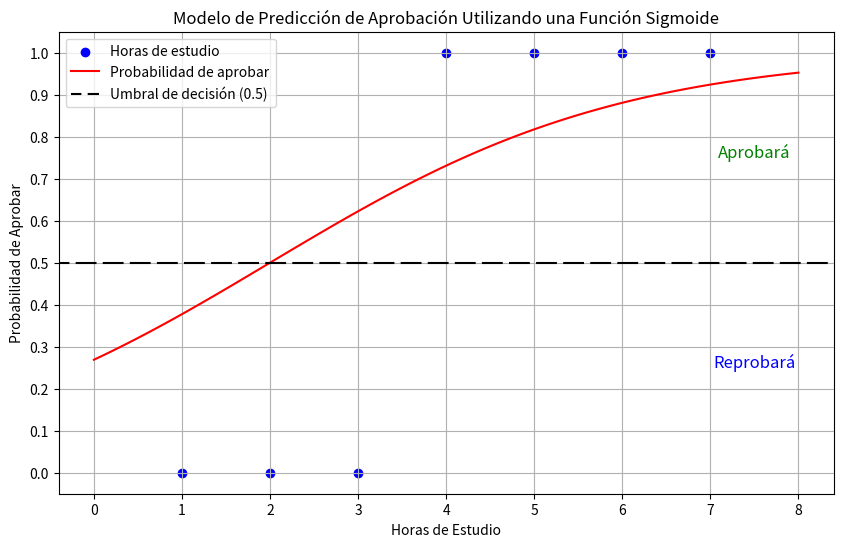

This figure's Python source:
import numpy as np
import matplotlib.pyplot as plt

def funcion_Sigmoide(z):
    """
    Calcula la función sigmoide para una entrada z.
    """
    return 1 / (1 + np.exp(-z))


# Inicialización de parámetros
w = 0.5  # Peso que ajusta la influencia de las horas de estudio
b = -1   # Sesgo para ajustar la posición de la función sigmoide


def prediccion(x):
    """
    Calcula la probabilidad de aprobar en función de las horas de estudio.
    """
    return funcion_Sigmoide(w * x + b)


# Datos de horas de estudio y resultados de aprobación
horas_estudio = np.array([1, 2, 3, 4, 5, 6, 7])
aprobado = np.array([0, 0, 0, 1, 1, 1, 1])

# Valores para graficar la función sigmoide
valores_x = np.linspace(0, 8, 100)
valores_y = prediccion(valores_x)

# Crear el gráfico
plt.figure(figsize=(10, 6))
plt.scatter(horas_estudio, aprobado, color="blue", label="Horas de estudio")
plt.plot(valores_x, valores_y, color="red", label="Probabilidad de aprobar")

# Líneas guía para el umbral de decisión en y = 0.5
plt.axhline(0.5, color='black', linestyle=(5, (10, 3)) , label='Umbral de decisión (0.5) ')

# Etiquetas 
plt.text(7.5, 0.25, 'Reprobará', color='blue', fontsize=12, ha='center') #Etiqueta Reprobará
plt.text(7.5, 0.75, 'Aprobará', color='green', fontsize=12, ha='center') #Etiqueta Aprobará

#Seccion donde aumentamos el eje Y en 0.1 += 0.1 ... hasta llegar a 1.0 para una mejor precision
plt.yticks(np.arange(0, 1.1, 0.1))

# Etiquetas y leyenda del gráfico
plt.xlabel('Horas de Estudio')
plt.ylabel('Probabilidad de Aprobar')
plt.title('Modelo de Predicción de Aprobación Utilizando una Función Sigmoide')
plt.legend() #Esta seccion es la legenda de la grafica si la quitamos perdemos la simbologia para saber que significa cada cosa.
plt.grid(True)
plt.show()
